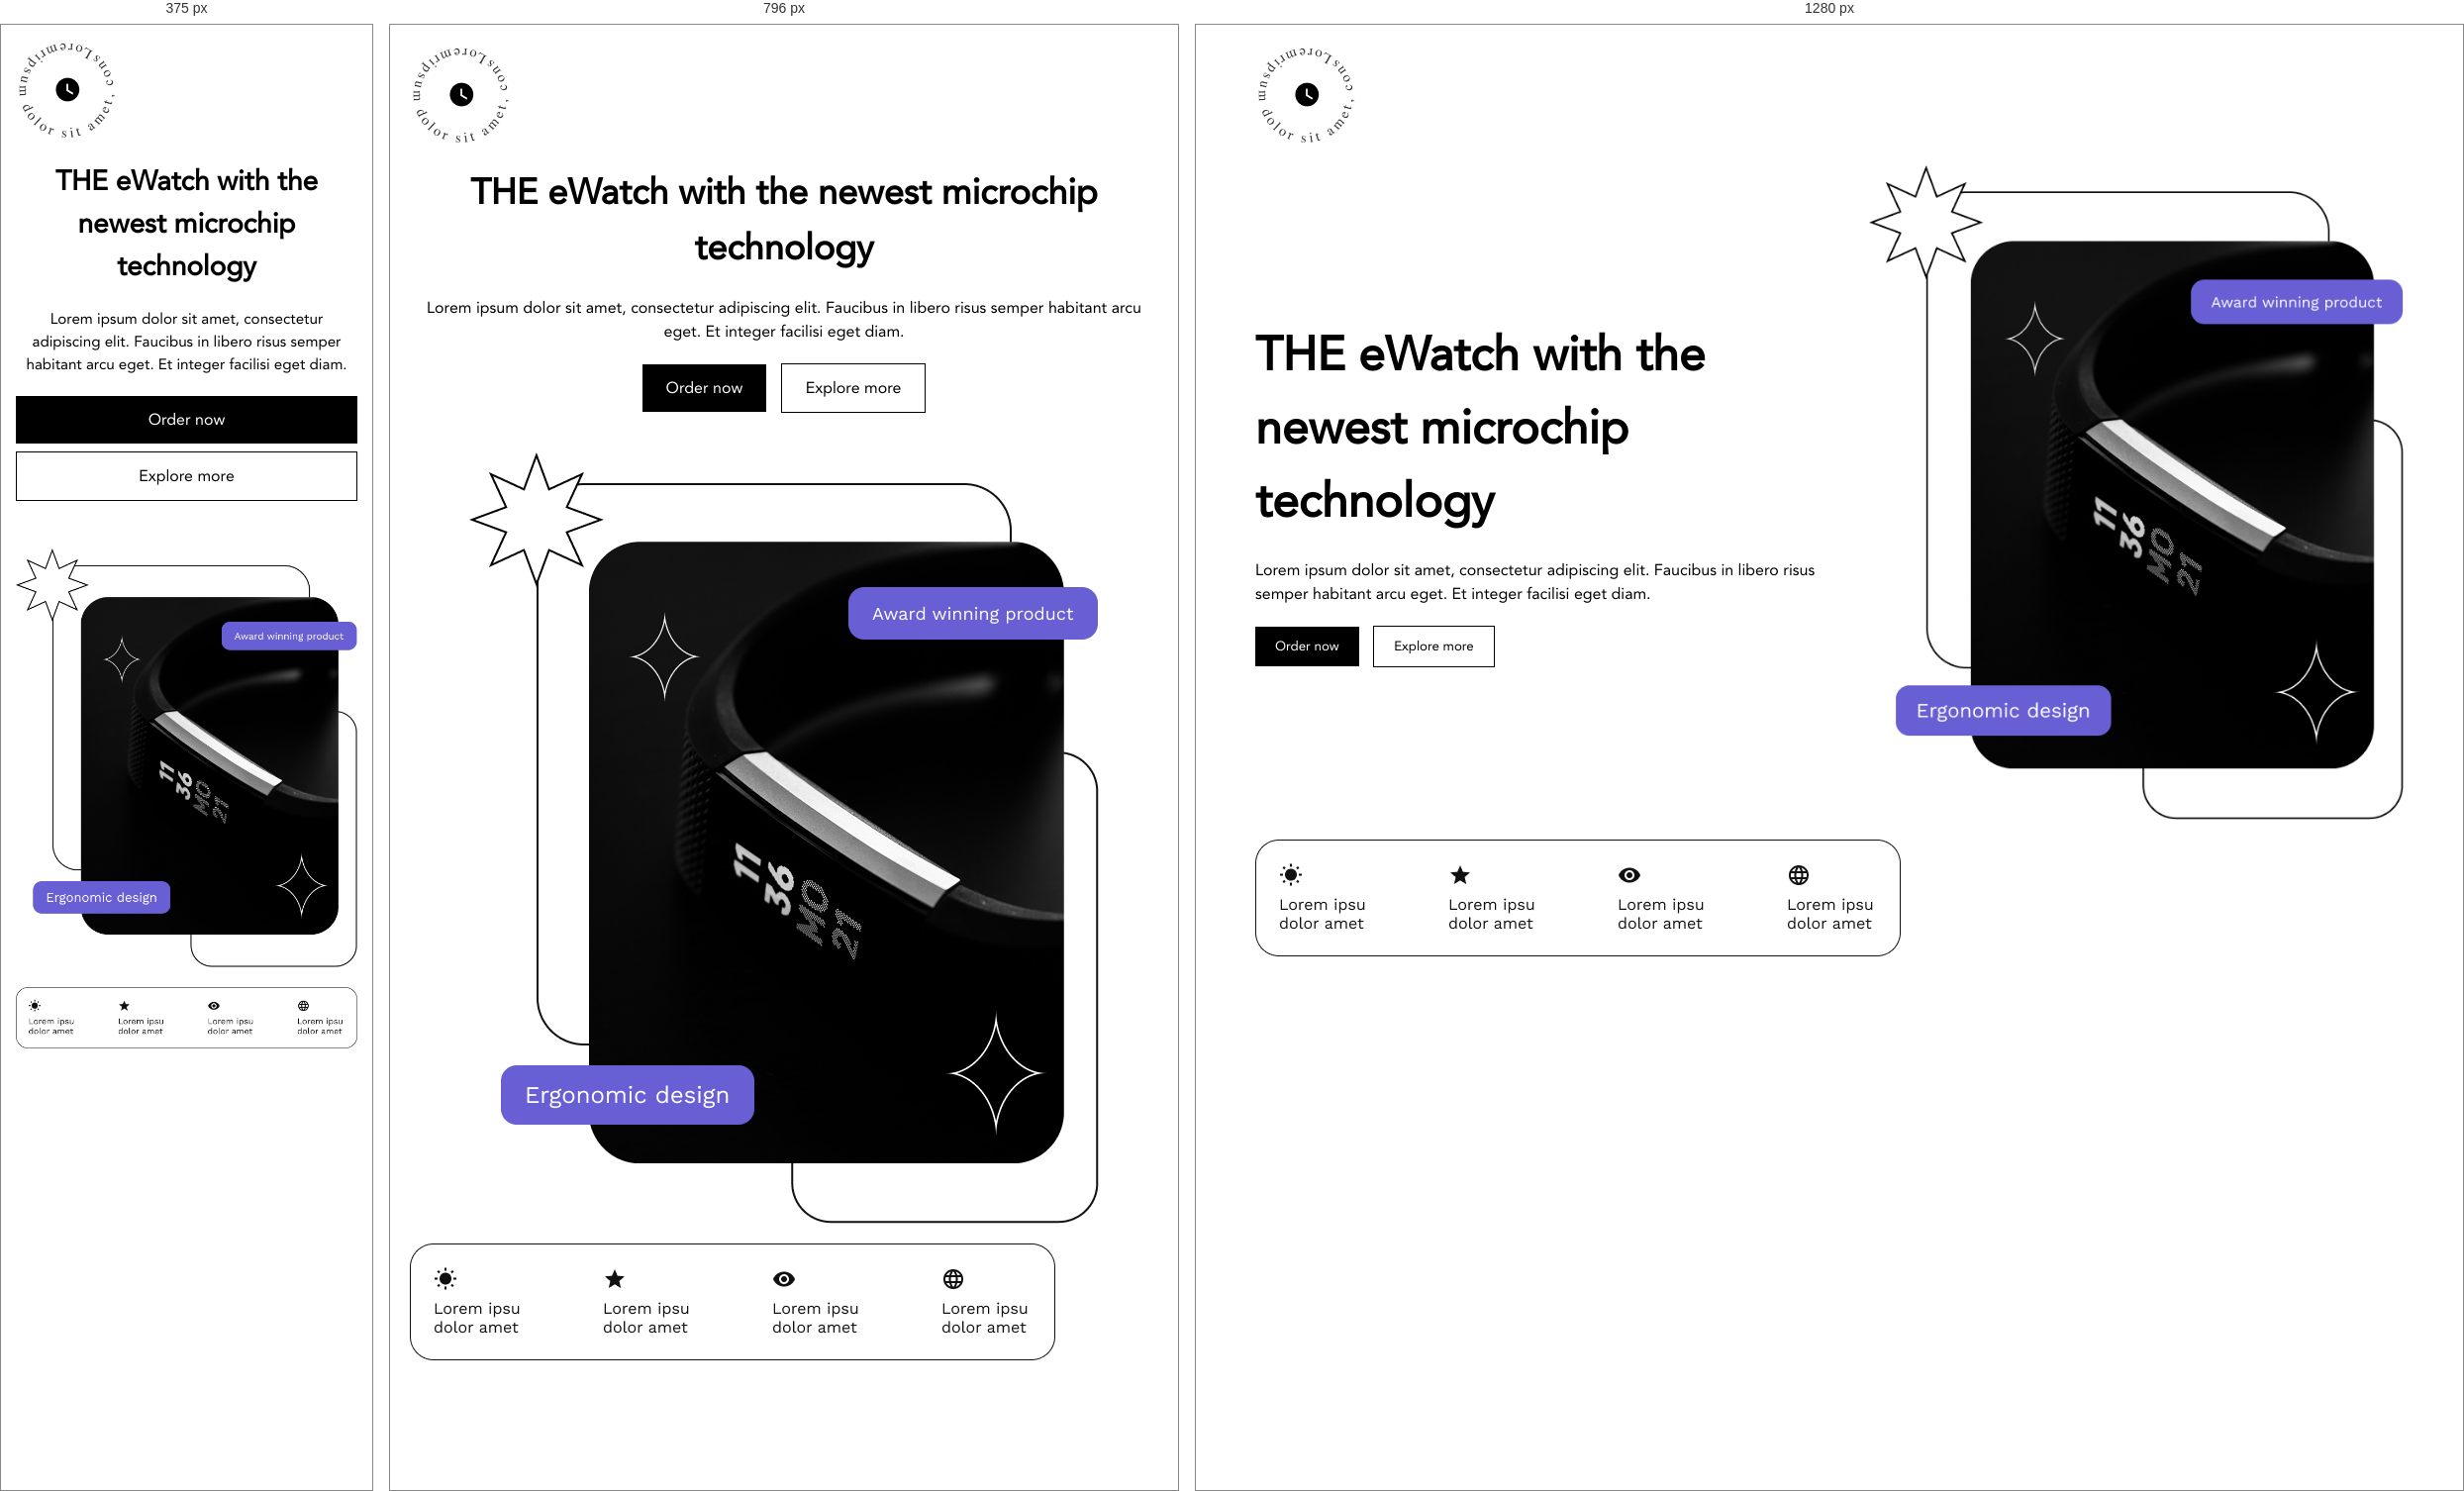
Rendered at 375 px, 796 px and 1280 px, left to right.

<!-- file: pagina_6.html -->
<!DOCTYPE html>
<html lang="en">
<head>
  <meta charset="UTF-8">
  <meta name="viewport" content="width=device-width, initial-scale=1.0">
  <title>eWatch</title>
  <link rel="stylesheet" href="../style/styles_6.css">
</head>
<body>
  <div class="container">
    <header>
      <div class="logo"><img src="../image/pagina_6/Font circle.png" alt=""></div>
    </header>
    <main>
      <section class="content">
        <div class="text-content">
          <h1>THE eWatch with the newest microchip technology</h1>
          <p>Lorem ipsum dolor sit amet, consectetur adipiscing elit. Faucibus in libero risus semper habitant arcu eget. Et integer facilisi eget diam.</p>
          <button class="order-btn">Order now</button>
          <button class="explore-btn">Explore more</button>
        </div>
        <div class="image-content">
          <img src="../image/pagina_6/Image group.png" alt="eWatch">
        </div>
      </section>
      <footer>
        <img src="../image/pagina_6/list.png" alt="">
      </footer>
    </main>
  </div>
</body>
</html>

/* @media block from styles_6.css */
@media (max-width: 992px) {
  .content {
    flex-direction: column;
    text-align: center;
  }

  .text-content {
    max-width: 100%;
  }

  h1 {
    font-size: 36px;
  }

  .order-btn,
  .explore-btn {
    padding: 12px 24px;
    font-size: 1rem;
  }
}

/* @media block from styles_6.css */
@media (max-width: 600px) {
  .container {
    padding: 15px;
  }

  .logo {
    font-size: 20px;
    text-align: center;
  }

  h1 {
    font-size: 28px;
  }

  p {
    font-size: 0.95rem;
  }

  .order-btn,
  .explore-btn {
    display: block;
    width: 100%;
    margin: 8px 0;
  }

  .badge {
    font-size: 0.8rem;
    padding: 4px 8px;
  }
}